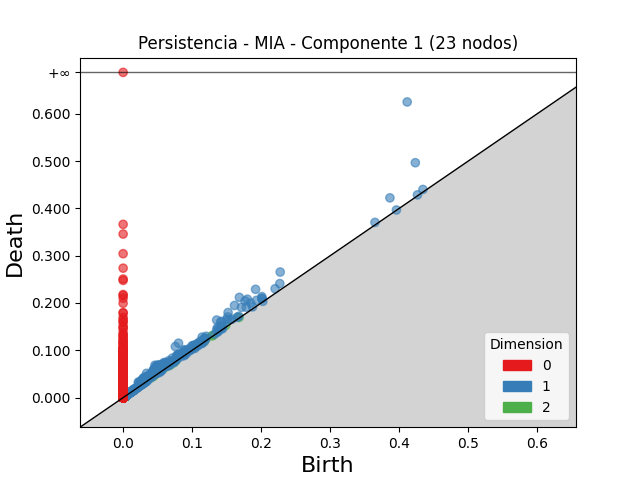

Source data for this figure (header and first rows):
dimension, birth, death
2, 0.1154, 0.1216
2, 0.1208, 0.1253
2, 0.103, 0.1076
2, 0.05698, 0.06134
2, 0.1487, 0.1526
2, 0.0685, 0.07237
2, 0.04661, 0.04971
2, 0.05869, 0.06151
2, 0.07673, 0.07896
2, 0.07636, 0.07854
2, 0.1293, 0.1311
2, 0.1177, 0.1194
2, 0.1293, 0.1308
2, 0.1679, 0.1694
2, 0.03985, 0.04115
2, 0.04473, 0.04564
2, 0.06723, 0.06781
2, 0.003777, 0.004316
2, 0.00383, 0.004247
2, 0.002928, 0.003344
2, 0.003429, 0.003818
2, 0.07294, 0.07329
2, 0.00445, 0.004783
2, 0.003597, 0.00391
2, 0.002548, 0.002861
2, 0.002395, 0.002707
2, 0.002508, 0.002806
2, 0.003991, 0.004271
2, 0.003823, 0.004091
2, 0.002376, 0.002636
2, 0.00301, 0.003264
2, 0.003591, 0.003842
2, 0.001746, 0.001996
2, 0.002079, 0.002323
2, 0.001619, 0.001861
2, 0.002474, 0.002715
2, 0.004586, 0.004824
2, 0.0017, 0.001936
2, 0.003448, 0.003677
2, 0.003806, 0.004034
2, 0.003208, 0.003431
2, 0.003944, 0.004163
2, 0.003417, 0.003632
2, 0.002452, 0.002664
2, 0.004039, 0.004244
2, 0.001602, 0.001806
2, 0.002172, 0.002376
2, 0.002748, 0.002947
2, 0.002458, 0.002658
2, 0.003266, 0.003464
2, 0.002684, 0.002881
2, 0.00185, 0.002047
2, 0.003697, 0.00389
2, 0.002865, 0.003057
2, 0.003429, 0.003616
2, 0.001829, 0.002015
2, 0.001751, 0.001935
2, 0.002395, 0.002578
2, 0.002099, 0.002276
2, 0.002084, 0.00226
... 34,620 more rows
